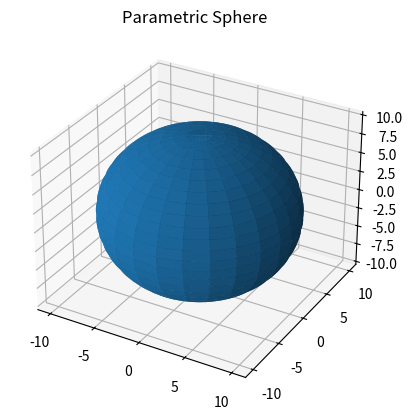

The script that saved this image:
#!/usr/bin/env python3
# -*- coding: utf-8 -*-

# See http://matplotlib.org/examples/mplot3d/surface3d_demo2.html

from mpl_toolkits.mplot3d import axes3d
import matplotlib.pyplot as plt
import numpy as np

# Build datas ###############

u = np.linspace(0, 2.*np.pi, 100)
v = np.linspace(0, np.pi, 100)

x = 10 * np.outer(np.cos(u), np.sin(v))
y = 10 * np.outer(np.sin(u), np.sin(v))
z = 10 * np.outer(np.ones(np.size(u)), np.cos(v))

# Plot data #################

fig = plt.figure()
ax = fig.add_subplot(111, projection='3d')

ax.plot_surface(x, y, z, rstride=4, cstride=4)

ax.set_title("Parametric Sphere")

# SAVE FILES ######################

plt.savefig("parametric_sphere.png")
plt.show()

